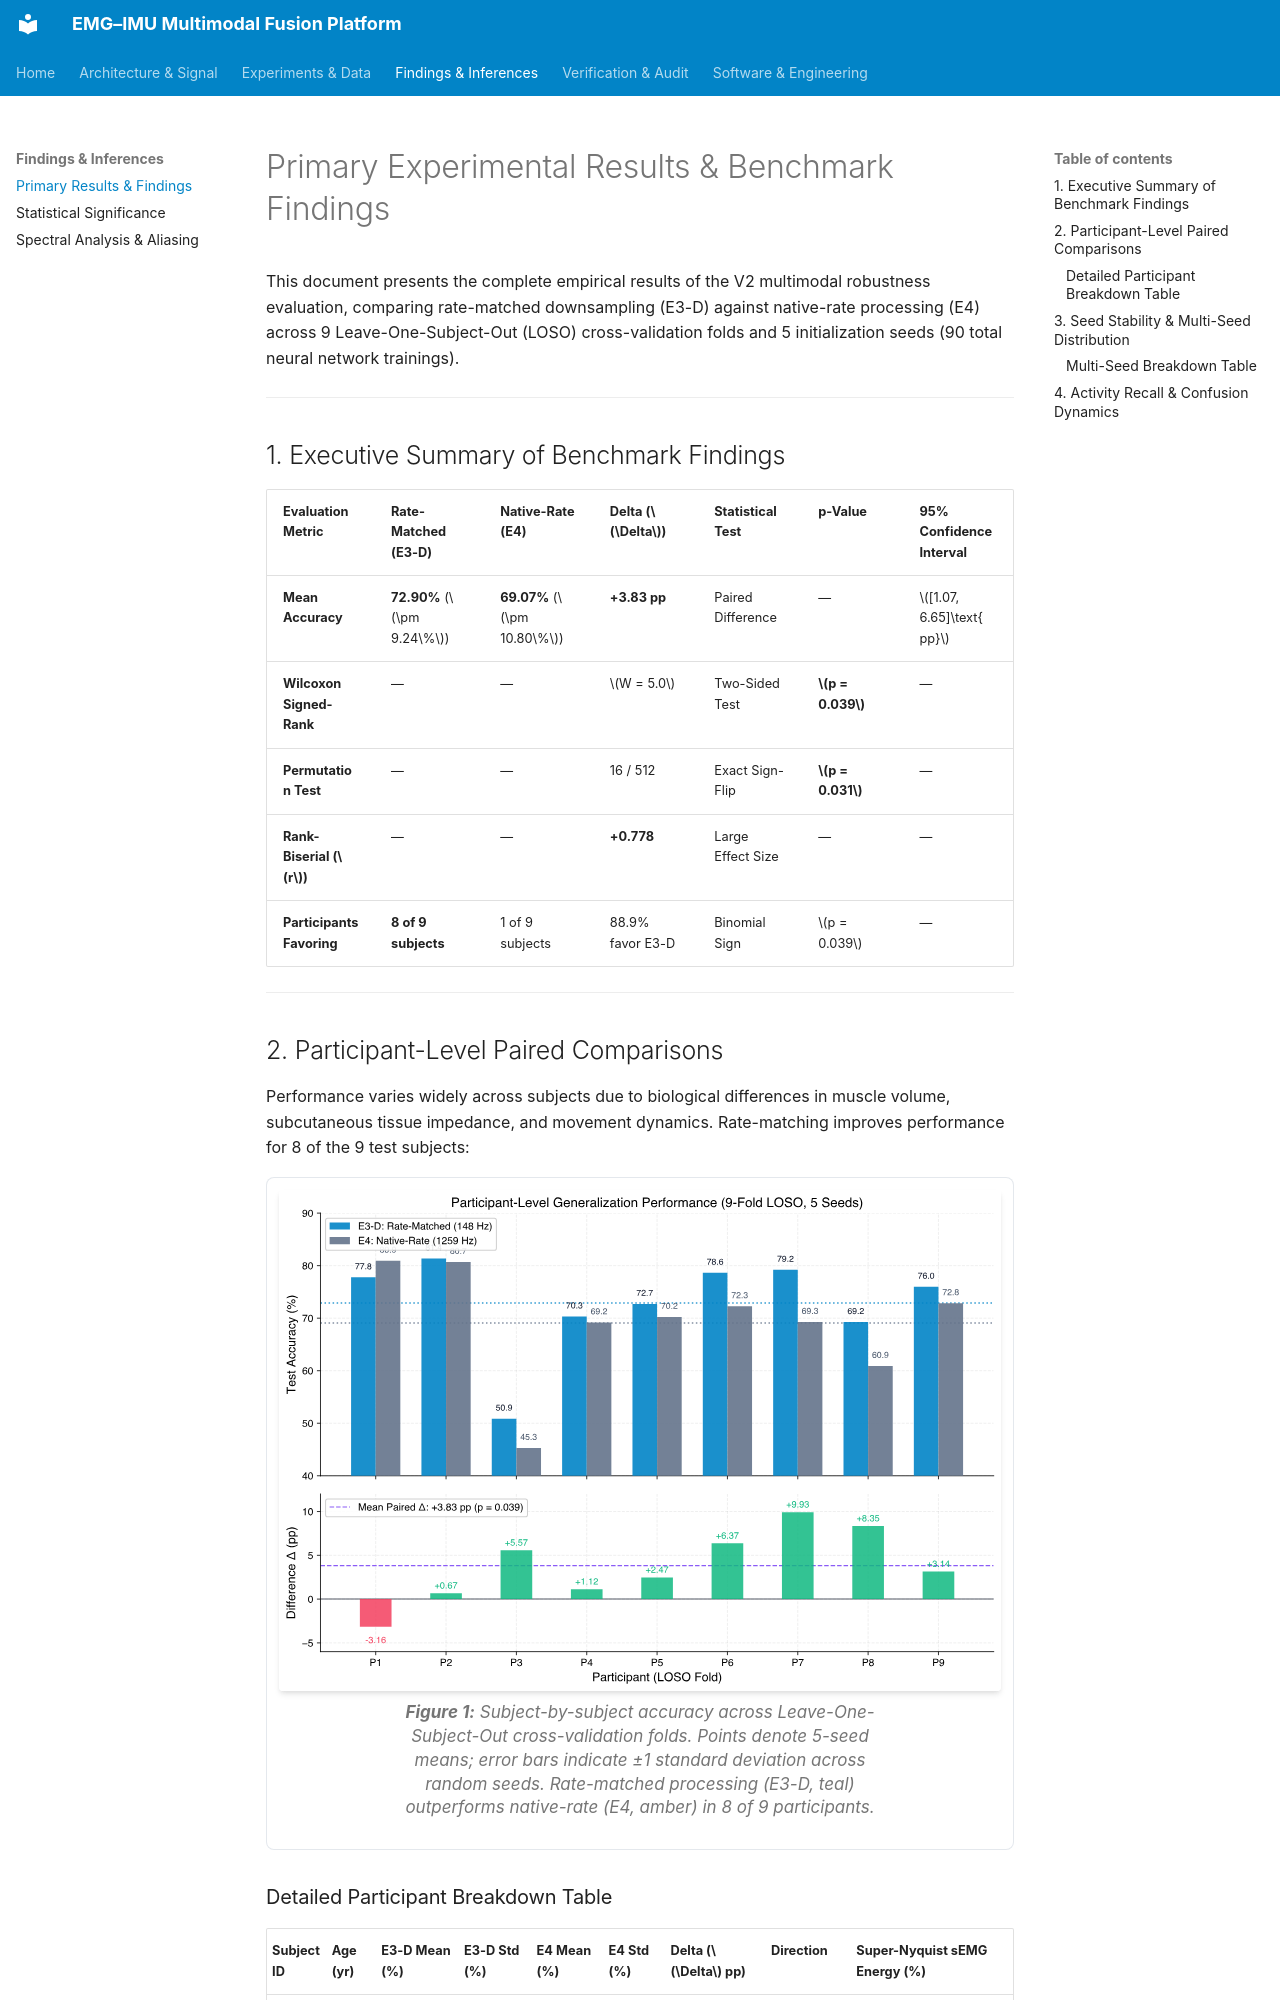

repository: SaqibAhmadBhat/subject-independent-emg-imu-fusion · page: RESULTS/index.html · generator: mkdocs

# Primary Experimental Results & Benchmark Findings

This document presents the complete empirical results of the V2 multimodal robustness evaluation, comparing rate-matched downsampling (E3-D) against native-rate processing (E4) across 9 Leave-One-Subject-Out (LOSO) cross-validation folds and 5 initialization seeds (90 total neural network trainings).

---

## 1. Executive Summary of Benchmark Findings

| Evaluation Metric | Rate-Matched (E3-D) | Native-Rate (E4) | Delta ($\Delta$) | Statistical Test | p-Value | 95% Confidence Interval |
|---|---|---|---|---|---|---|
| **Mean Accuracy** | **72.90%** ($\pm 9.24\%$) | **69.07%** ($\pm 10.80\%$) | **+3.83 pp** | Paired Difference | — | $[1.07, 6.65]\text{ pp}$ |
| **Wilcoxon Signed-Rank** | — | — | $W = 5.0$ | Two-Sided Test | **$p = 0.039$** | — |
| **Permutation Test** | — | — | 16 / 512 | Exact Sign-Flip | **$p = 0.031$** | — |
| **Rank-Biserial ($r$)** | — | — | **+0.778** | Large Effect Size | — | — |
| **Participants Favoring** | **8 of 9 subjects** | 1 of 9 subjects | 88.9% favor E3-D | Binomial Sign | $p = 0.039$ | — |

---

## 2. Participant-Level Paired Comparisons

Performance varies widely across subjects due to biological differences in muscle volume, subcutaneous tissue impedance, and movement dynamics. Rate-matching improves performance for 8 of the 9 test subjects:

<figure class="scientific-figure">
  <img src="../assets/figures/fig1_participant_paired_comparison.svg" alt="Participant Paired Comparison" />
  <figcaption><strong>Figure 1:</strong> Subject-by-subject accuracy across Leave-One-Subject-Out cross-validation folds. Points denote 5-seed means; error bars indicate &plusmn;1 standard deviation across random seeds. Rate-matched processing (E3-D, teal) outperforms native-rate (E4, amber) in 8 of 9 participants.</figcaption>
</figure>
